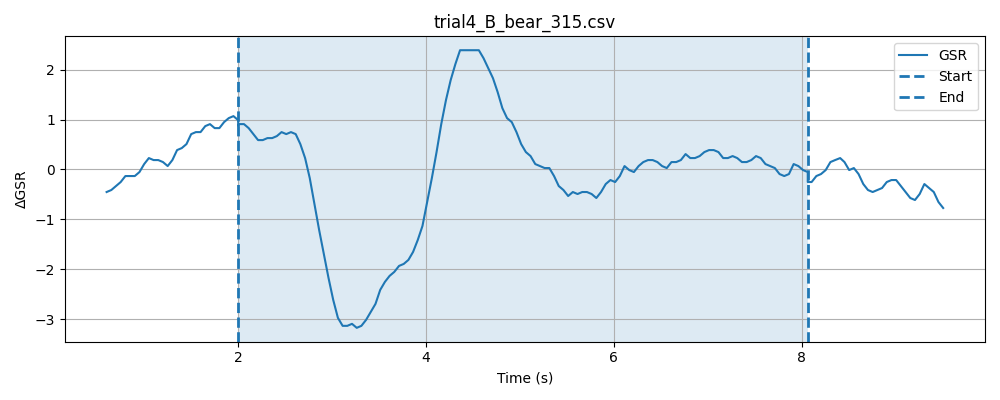

The file beside this chart, header and first rows:
timestamp, elapsed_sec, gsr_raw, phase
1777633077, 0.03794, 1496, baseline
1777633077, 0.08836, 1494, baseline
1777633077, 0.1382, 1496, baseline
1777633077, 0.1882, 1495, baseline
1777633077, 0.2382, 1498, baseline
1777633077, 0.2882, 1499, baseline
1777633077, 0.3384, 1497, baseline
1777633077, 0.3883, 1496, baseline
1777633077, 0.4384, 1497, baseline
1777633077, 0.4884, 1498, baseline
1777633077, 0.5383, 1498, baseline
1777633077, 0.5884, 1499, baseline
1777633077, 0.6385, 1500, baseline
1777633077, 0.6886, 1496, baseline
1777633077, 0.7386, 1496, baseline
1777633077, 0.7885, 1498, baseline
1777633077, 0.8385, 1496, baseline
1777633078, 0.8885, 1495, baseline
1777633078, 0.9385, 1498, baseline
1777633078, 0.9884, 1499, baseline
1777633078, 1.039, 1497, baseline
1777633078, 1.088, 1498, baseline
1777633078, 1.138, 1500, baseline
1777633078, 1.188, 1499, baseline
1777633078, 1.239, 1497, baseline
1777633078, 1.289, 1497, baseline
1777633078, 1.339, 1496, baseline
1777633078, 1.389, 1498, baseline
1777633078, 1.439, 1498, baseline
1777633078, 1.489, 1498, baseline
1777633078, 1.539, 1499, baseline
1777633078, 1.589, 1499, baseline
1777633078, 1.639, 1500, baseline
1777633078, 1.689, 1500, baseline
1777633078, 1.739, 1497, baseline
1777633078, 1.789, 1498, baseline
1777633078, 1.839, 1498, baseline
1777633079, 1.889, 1498, baseline
1777633079, 1.939, 1499, baseline
1777633079, 1.989, 1501, baseline
1777633079, 2.039, 1499, baseline
1777633079, 0.08213, 1498, stimulus
1777633079, 0.09379, 1500, stimulus
1777633079, 0.144, 1499, stimulus
1777633079, 0.194, 1499, stimulus
1777633079, 0.2441, 1500, stimulus
1777633079, 0.2941, 1499, stimulus
1777633079, 0.3442, 1498, stimulus
1777633079, 0.3942, 1499, stimulus
1777633079, 0.4442, 1500, stimulus
1777633079, 0.494, 1499, stimulus
1777633079, 0.5442, 1497, stimulus
1777633079, 0.5943, 1496, stimulus
1777633079, 0.6443, 1495, stimulus
1777633079, 0.6948, 1499, stimulus
1777633079, 0.7443, 1499, stimulus
1777633079, 0.7949, 1497, stimulus
1777633080, 0.8444, 1497, stimulus
1777633080, 0.8944, 1497, stimulus
1777633080, 0.9444, 1497, stimulus
... 147 more rows
